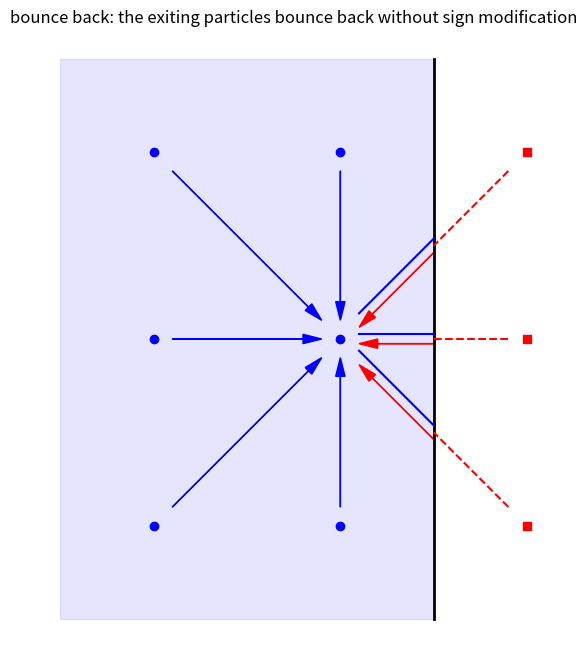

Here is the Python script that generated this plot:



import numpy as np
import matplotlib.pyplot as plt
from matplotlib.patches import Rectangle

L = 2
H = 2
color_in = 'b'
color_out = 'r'

fig = plt.figure(1, figsize=(8, 8), facecolor='white')
ax = fig.add_subplot(111, aspect='equal')
ax.plot([0, 0], [-H, H-1], 'k-', linewidth = 2)
ax.add_patch(Rectangle((0, -H), -L, 2*H-1, alpha=0.1, fill=True, color=color_in))
# inner points
mesh_x = np.arange(-L,0) + 0.5
mesh_y = np.arange(-H,H-1) + 0.5
mesh_Y, mesh_X = np.meshgrid(mesh_y, mesh_x)
ax.scatter(mesh_X, mesh_Y, marker='o', color=color_in)
# outer points
mesh_x = np.arange(0,L-1) + 0.5
mesh_y = np.arange(-H,H-1) + 0.5
mesh_Y, mesh_X = np.meshgrid(mesh_y, mesh_x)
ax.scatter(mesh_X, mesh_Y, marker='s', color=color_out)
# inner arrows
e = 0.1
x, y = -0.5, -0.5
for i in [-1,0]:
    for j in [-1,0,1]:
        if i != 0 or j != 0:
            ax.arrow(x+i*(1-e), y+j*(1-e), -i*(1-2*e), -j*(1-2*e),
                      length_includes_head=True,
                      head_width=.5*e,
                      head_length=e,
                      fc=color_in,
                      ec=color_in)
# outer arrows
for j in [-1,0,1]:
    vx = np.array([x+e, x+0.5])
    vy = np.array([y+j*e, y+j*.5])
    ax.plot(vx, vy+.25*(1+.5*abs(j))*e, c=color_in)
    ax.arrow(vx[1], vy[1]-.25*(1+.5*abs(j))*e, -0.5+e, j*(e-.5),
             length_includes_head=True,
             head_width=.5*e,
             head_length=e,
             fc=color_out,
             ec=color_out)
    ax.plot([x+1-e, x+0.5], [y+(1-e)*j,y+.5*j], c=color_out, linestyle='--')
ax.axis('off')
plt.title("bounce back: the exiting particles bounce back without sign modification")
plt.show()
